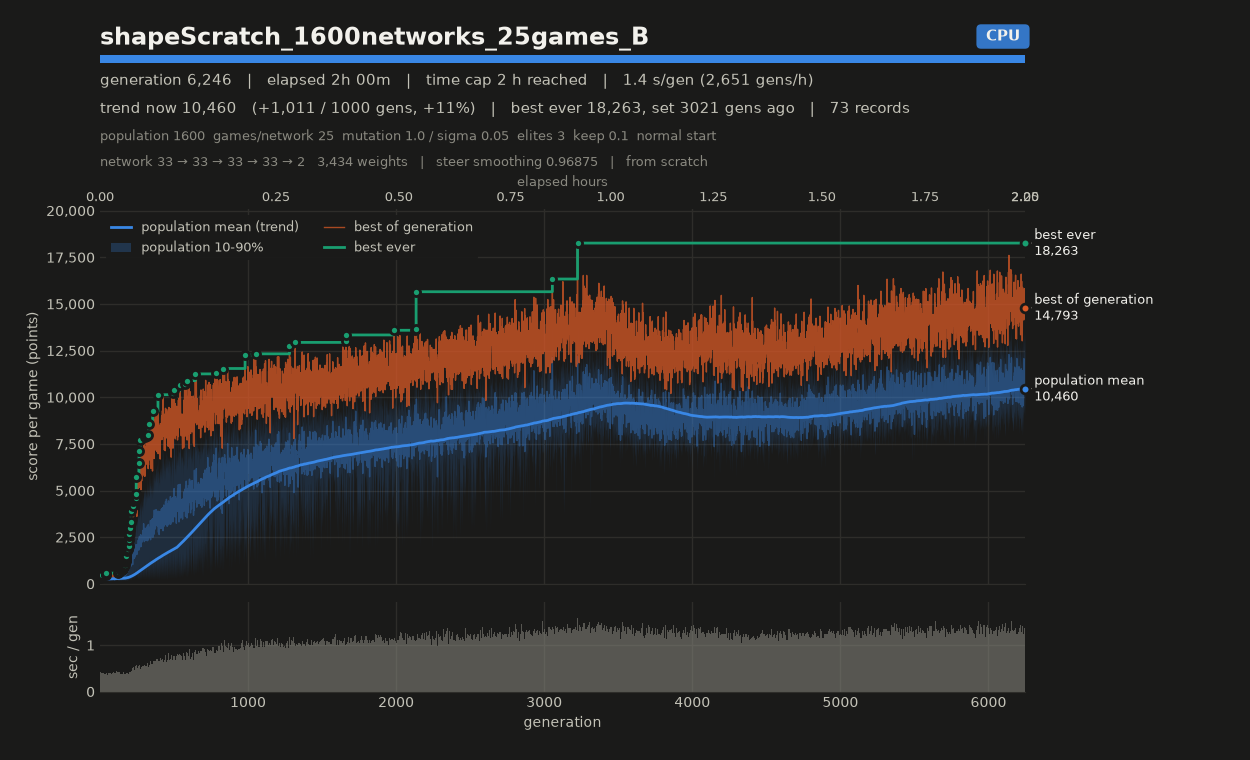

The file beside this chart, header and first rows:
# name=shapeScratch_1600networks_25games…
gen, elapsed_s, mean, median, p10, p90, best, chosen
1, 0.93, 246.3, 246.1, 207.3, 286.5, 321, 321
2, 1.29, 251.1, 248.5, 211.5, 289.6, 346.4, 346.4
3, 1.64, 244.6, 254.7, 187.6, 284.5, 330.8, 330.8
4, 2.06, 231.7, 234.2, 201.7, 258.7, 315.9, 315.9
5, 2.42, 200.6, 203.7, 172.3, 226.2, 272.4, 272.4
6, 2.80, 247.1, 251.3, 182.5, 292.3, 360.7, 360.7
7, 3.22, 237, 228.9, 182.2, 309.7, 354.6, 354.6
8, 3.61, 223.3, 219.8, 186.4, 265.4, 311.9, 311.9
9, 3.98, 254.3, 250.3, 197.2, 319.9, 385.6, 385.6
10, 4.37, 266.7, 259.9, 198.5, 336.9, 399.8, 399.8
11, 4.77, 220, 218.4, 195.8, 247.6, 313.9, 313.9
12, 5.14, 243.1, 247.9, 192.3, 284.6, 344.8, 344.8
13, 5.51, 270.5, 277.8, 201.6, 332.5, 415.8, 415.8
14, 5.95, 302.3, 309.8, 229.4, 365.9, 445.1, 445.1
15, 6.31, 259.2, 266.9, 213.6, 294.2, 321.2, 321.2
16, 6.68, 258.8, 260.6, 216, 300.2, 362.1, 362.1
17, 7.09, 271, 276.4, 228.9, 298.1, 330.3, 330.3
18, 7.47, 265.7, 275.2, 207.8, 308, 345, 345
19, 7.84, 250.7, 247.2, 217.3, 292.3, 369.6, 369.6
20, 8.27, 256.6, 259.9, 199.2, 309.2, 390.1, 390.1
21, 8.63, 216.1, 216.4, 191.8, 241.4, 313.4, 313.4
22, 9.01, 230.2, 213.8, 194.8, 296.1, 407.1, 407.1
23, 9.39, 268.6, 268.6, 211, 330.8, 391.1, 391.1
24, 9.80, 274.2, 281.2, 213.7, 322.6, 444, 444
25, 10.16, 255.5, 261.2, 208.4, 298.3, 366.9, 366.9
26, 10.54, 262.8, 270.1, 212.9, 298.9, 403.5, 403.5
27, 10.95, 241.8, 251.1, 183.5, 277.1, 309.7, 309.7
28, 11.33, 273.1, 275.8, 242.2, 304.1, 356.7, 356.7
29, 11.70, 236, 241.4, 191.3, 273.3, 317.9, 317.9
30, 12.12, 210.2, 211.4, 189.3, 229.2, 277.6, 277.6
31, 12.49, 242, 243.3, 190.7, 286.2, 381.7, 381.7
32, 12.87, 253.9, 258.5, 199.5, 304.2, 357.2, 357.2
33, 13.24, 241.5, 242.8, 205.6, 271.4, 338.5, 338.5
34, 13.66, 234.6, 235.3, 197.9, 269.8, 342.5, 342.5
35, 14.02, 232.3, 212.5, 189.1, 307.6, 383.1, 383.1
36, 14.42, 270.5, 268.9, 208.2, 335.6, 395, 395
37, 14.84, 240.9, 237.5, 218.6, 272.1, 340, 340
38, 15.22, 252.3, 208.9, 164.3, 387.3, 456, 456
39, 15.59, 307.6, 314.2, 256, 350.7, 426.1, 426.1
40, 16.03, 285.1, 272.8, 210.8, 372.6, 514.6, 514.6
41, 16.41, 275.7, 284, 213, 337.7, 411.8, 411.8
42, 16.78, 271, 275.2, 220.2, 310.5, 368.9, 368.9
43, 17.20, 276.5, 269.1, 224.9, 343.8, 414.7, 414.7
44, 17.59, 305.1, 306.8, 174.8, 426.8, 571.1, 571.1
45, 17.96, 235.3, 234.8, 213.1, 257.2, 310.1, 310.1
46, 18.36, 254.3, 250.1, 206.4, 312.4, 409.2, 409.2
47, 18.80, 263.6, 265.3, 202.2, 329.7, 393.1, 393.1
48, 19.20, 248, 249.6, 201, 289.8, 377.4, 377.4
49, 19.59, 305.2, 317.6, 221.1, 375.6, 448.2, 448.2
50, 20.05, 259.7, 272.3, 165.2, 338.5, 390.5, 390.5
51, 20.41, 252.5, 233.3, 204.9, 334.6, 491.3, 491.3
52, 20.80, 243, 249.3, 194.1, 276.6, 318, 318
53, 21.22, 288, 294.5, 227.6, 348.4, 426.2, 426.2
54, 21.60, 326.7, 338.1, 214.6, 412.3, 460.9, 460.9
55, 21.97, 268.7, 276.6, 219.7, 306.1, 350.1, 350.1
56, 22.40, 284.6, 278.7, 213.7, 366.8, 417, 417
57, 22.79, 265.3, 247.7, 169.7, 366.9, 429.9, 429.9
58, 23.18, 265.6, 266.6, 218.3, 313.9, 373, 373
59, 23.57, 316.8, 328.6, 194.4, 410, 517.4, 517.4
... 6,187 more rows
